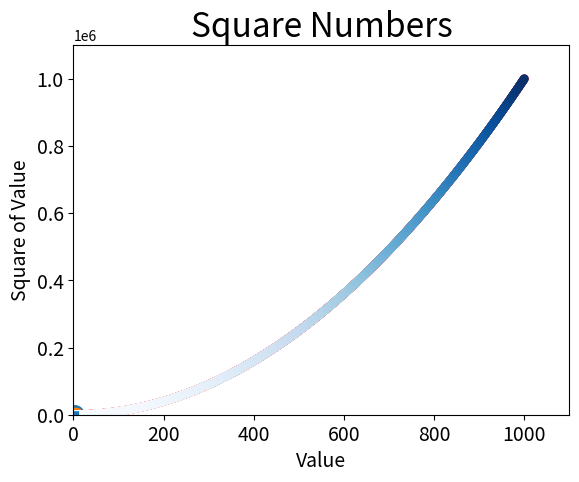

Here is the Python script that generated this plot:
# 当前版本 ： python3.8.2
# 开发时间 ： 2021/8/27 11:50
import matplotlib.pyplot as plt  # matplotlib.pyplot模块：绘图

# 2.1修改标签文字和线条粗细
"""
参数linewidth决定了plot()绘制的线条的粗细。函数title()给图表指定标题。
参数fontsize指定了图表中文字的大小。函数xlabel()和ylabel()让你能够为每条轴设置标题；
函数tick_params()设置刻度的样式，其中指定的实参将影响x轴和y轴上的刻度（axes='both' ），
并将刻度标记的字号设置为14（labelsize=14）。
squares = [1, 4, 9, 16, 25]
plt.plot(squares, linewidth=5)

# 设置图表标题，并给坐标轴加上标签
plt.title("Square Numbers", fontsize=24)
plt.xlabel("Value", fontsize=14)
plt.ylabel("Square of Value", fontsize=14)

# 设置刻度标记的大小
plt.tick_params(axis='both', labelsize=14)
plt.show()
"""

# 2.2校正图形
# 当你向plot()提供一系列数字时，它假设第一个数据点对应的x坐标值为0，
# 但我们的第一个点对应的x值为1。为改变这种默认行为，我们可以给plot()同时提供输入值和输出值：
input_values = [1, 2, 3, 4, 5]
squares = [1, 4, 9, 16, 25]
plt.plot(input_values, squares, linewidth=5)

# 设置图表标题，并给坐标轴加上标签
plt.title("Square Numbers", fontsize=24)
plt.xlabel("Value", fontsize=14)
plt.ylabel("Square of Value", fontsize=14)

# 设置刻度标记的大小
plt.tick_params(axis='both', labelsize=14)
plt.show()

# 2.3使用scatter()绘制散点图并设置其样式
"""
有时候，需要绘制散点图并设置各个数据点的样式。
例如，你可能想以一种颜色显示较小的值，而用另一种颜色显示较大的值。
绘制大型数据集时，你还可以对每个点都设置同样的样式，再使用不同的样式选项重新绘制某些点，以突出它们。 

要绘制单个点，可使用函数scatter()，并向它传递一对x和y坐标，它将在指定位置绘制一个点：
"""
plt.scatter(2, 4, s=200)

# 设置图表标题并给坐标加上标签
plt.title("Square Numbers", fontsize=24)
plt.xlabel("Value", fontsize=14)
plt.ylabel("Square of Value", fontsize=14)

# 设置刻度标记的大小
plt.tick_params(axis='both', which='major', labelsize=14)
plt.show()

# 2.4使用scatter()绘制一系列点
x_values = [1, 2, 3, 4, 5]
y_values = [1, 4, 9, 16, 25]
plt.scatter(x_values, y_values, s=100)

# 设置图表标题并给坐标加上标签
plt.title("Square Numbers", fontsize=24)
plt.xlabel("Value", fontsize=14)
plt.ylabel("Square of Value", fontsize=14)

# 设置刻度标记的大小
plt.tick_params(axis='both', which='major', labelsize=14)
plt.show()

# 2.5自动计算数据
# 手工计算列表要包含的值可能效率低下，需要绘制的点很多时尤其如此。
# 可以不必手工计算包含点坐标的列表，而让Python循环来替我们完成这种计算。下面是绘制1000个点的代码：
"""
我们首先创建了一个包含x值的列表，其中包含数字1~1000。
接下来是一个生成y值的列表解析，它遍历x值（for x in x_values），计算其平方值（x**2），并将结果存储到列表y_values中。
然后，将输入列表和输出列表传递给scatter()。

由于这个数据集较大，我们将点设置得较小，并使用函数axis()指定了每个坐标轴的取值范围。
函数axis()要求提供四个值: x和y坐标轴的最小值和最大值。在这里，我们将x坐标轴的取值范围设置为0~1100，
并将y坐标轴的取值范围设置为0~1 100 000。
"""
x_values = list(range(1, 1001))
y_values = [x**2 for x in x_values]
plt.scatter(x_values, y_values, c='red', edgecolor='none', s=40)
# 设置图表标题并给坐标加上标签
plt.title("Square Numbers", fontsize=24)
plt.xlabel("Value", fontsize=14)
plt.ylabel("Square of Value", fontsize=14)
# 设置每个坐标轴的取值范围
plt.axis([0, 1100, 0, 1100000])
plt.show()

# 2.6删除数据点的轮廓
"""
matplotlib允许你给散点图中的各个点指定颜色。
默认为蓝色点和黑色轮廓，在散点图包含的数据点不多时效果很好。但绘制很多点时，黑色轮廓可能会粘连在一起。
要删除数据点的轮廓，可在调用scatter()时传递实参edgecolor='none'
"""

# 2.7自定义颜色
"""
要修改数据点的颜色，可向scatter()传递参数c ，并将其设置为要使用的颜色的名称

还可以使用RGB颜色模式自定义颜色。
要指定自定义颜色，可传递参数c，并将其设置为一个元组，其中包含三个0~1之间的小数值，它们分别表示红色、绿色和蓝色分量。
"""

# 2.8使用颜色映射
"""
颜色映射（colormap）是一系列颜色，它们从起始颜色渐变到结束颜色。
在可视化中，颜色映射用于突出数据的规律，例如，你可能用较浅的颜色来显示较小的值，并使用较深的颜色来显示较大的值。 

模块pyplot内置了一组颜色映射。要使用这些颜色映射，你需要告诉pyplot该如何设置数据集中每个点的颜色。
下面演示了如何根据每个点的y值来设置其颜色：
我们将参数c设置成了一个y值列表，并使用参数cmap告诉pyplot使用哪个颜色映射。
这些代码将y值较小的点显示为浅蓝色，并将y值较大的点显示为深蓝色，
"""
x_values = list(range(1001))
y_values = [x**2 for x in x_values]
plt.scatter(x_values, y_values, c=y_values, cmap=plt.cm.Blues, edgecolor='none', s=40)

# 设置图表标题并给坐标加上标签
plt.title("Square Numbers", fontsize=24)
plt.xlabel("Value", fontsize=14)
plt.ylabel("Square of Value", fontsize=14)
# 设置每个坐标轴的取值范围
plt.axis([0, 1100, 0, 1100000])
plt.savefig('squares_plot.png', bbox_inches='tight')

# 2.9自动保存图表
# 要让程序自动将图表保存到文件中，可将对plt.show()的调用替换为对plt.savefig()的调用：
# 第一个实参指定要以什么样的文件名保存图表，这个文件将存储到.py所在的目录中；
# 第二个实参指定将图表多余的空白区域裁剪掉。如果要保留图表周围多余的空白区域，可省略这个实参。
